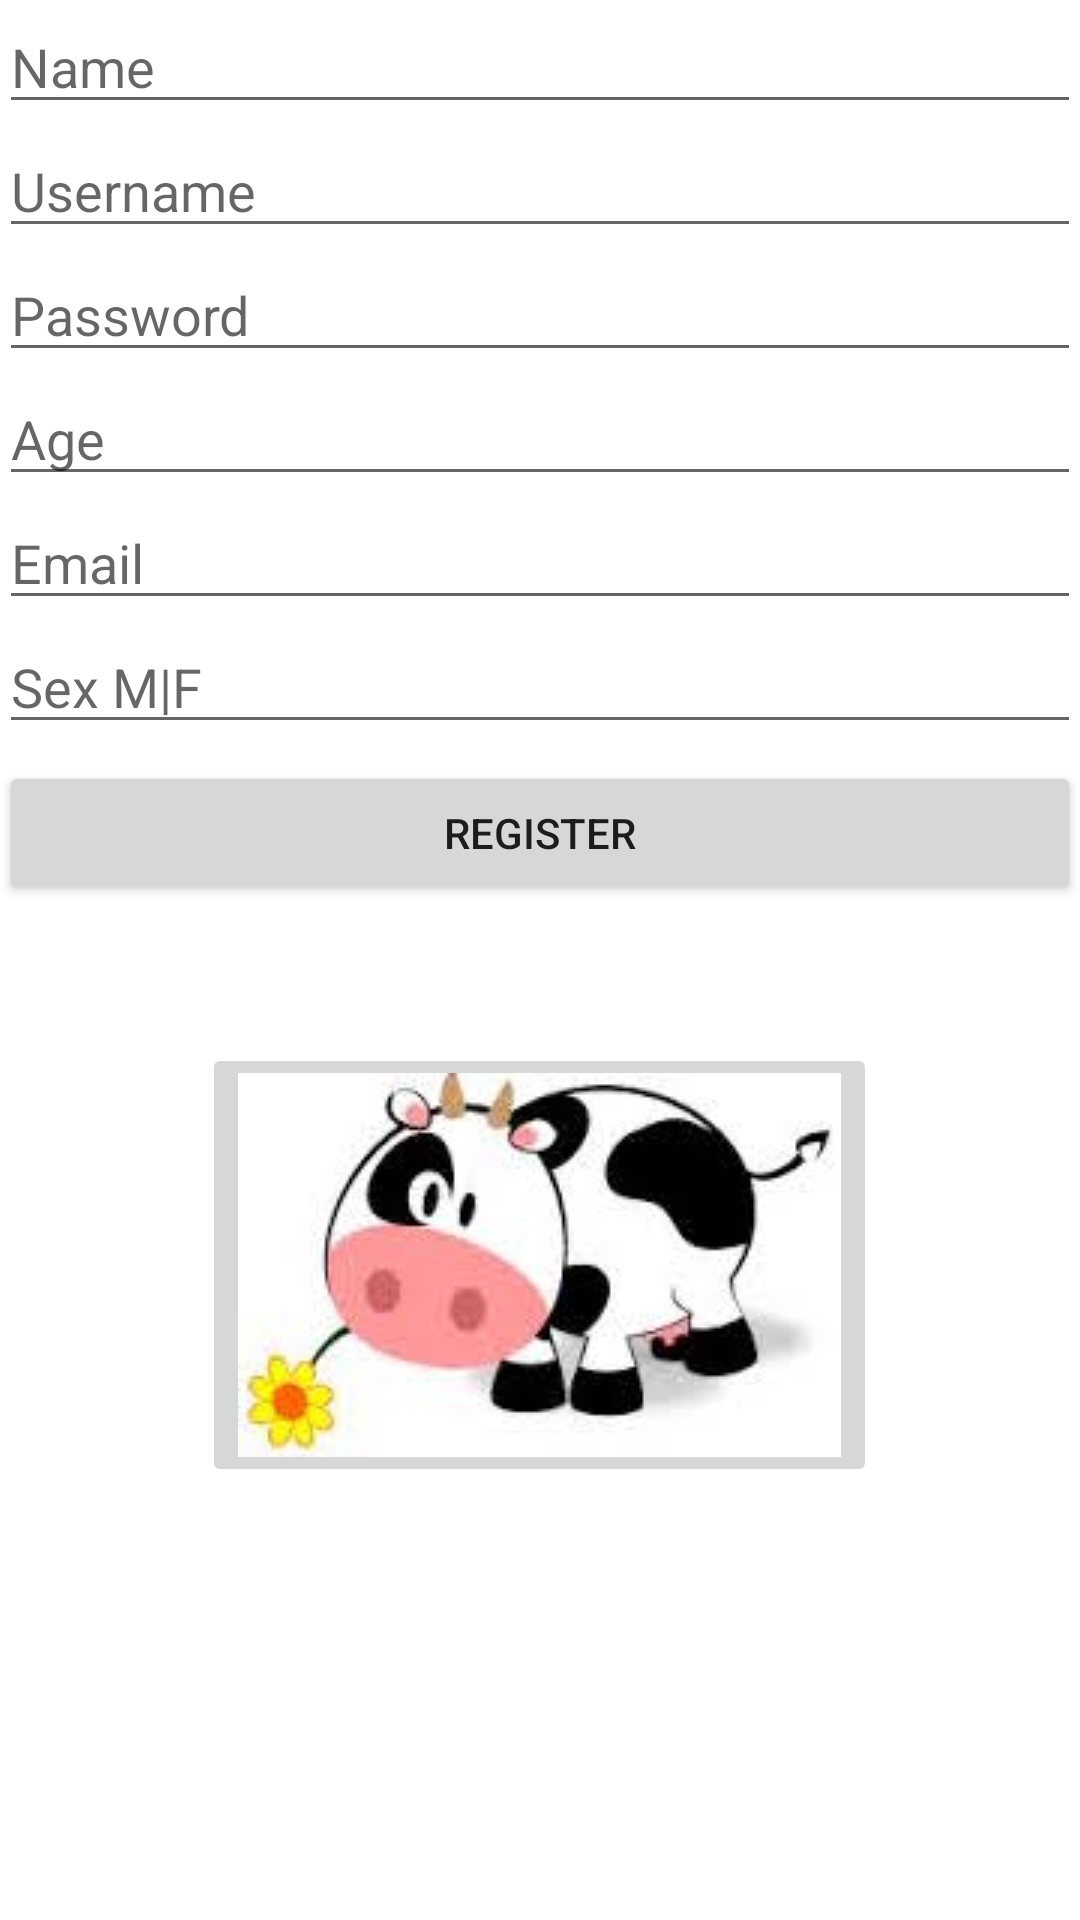

Produce the Android XML layout that renders to this screen, including the resource entries it uses.
<!-- AndroidManifest.xml: application theme AppTheme -->
<!-- res/layout/activity_register.xml -->
<?xml version="1.0" encoding="utf-8"?>
<RelativeLayout xmlns:android="http://schemas.android.com/apk/res/android"
    android:layout_width="match_parent"
    android:layout_height="match_parent"
    android:padding="@dimen/activity_horizontal_margin">

    <EditText
        android:layout_width="wrap_content"
        android:layout_height="wrap_content"
        android:inputType="textPersonName"
        android:ems="10"
        android:id="@+id/etName"
        android:layout_alignParentTop="true"
        android:layout_alignParentLeft="true"
        android:layout_alignParentStart="true"
        android:layout_alignParentRight="true"
        android:layout_alignParentEnd="true"
        android:hint="Name" />

    <EditText
        android:layout_width="wrap_content"
        android:layout_height="wrap_content"
        android:id="@+id/etUsername"
        android:layout_below="@+id/etName"
        android:layout_alignParentLeft="true"
        android:layout_alignParentStart="true"
        android:layout_alignParentRight="true"
        android:layout_alignParentEnd="true"
        android:hint="Username" />

    <EditText
        android:layout_width="wrap_content"
        android:layout_height="wrap_content"
        android:inputType="textPassword"
        android:ems="10"
        android:id="@+id/etPassword"
        android:layout_below="@+id/etUsername"
        android:layout_alignParentLeft="true"
        android:layout_alignParentStart="true"
        android:layout_alignParentRight="true"
        android:layout_alignParentEnd="true"
        android:hint="Password" />

    <Button
        android:layout_width="wrap_content"
        android:layout_height="wrap_content"
        android:text="Register"
        android:id="@+id/bRegister"
        android:layout_below="@+id/etEmail"
        android:layout_alignParentLeft="true"
        android:layout_alignParentStart="true"
        android:layout_marginTop="47dp"
        android:layout_alignRight="@+id/etEmail"
        android:layout_alignEnd="@+id/etEmail" />

    <EditText
        android:layout_width="wrap_content"
        android:layout_height="wrap_content"
        android:inputType="number"
        android:ems="10"
        android:id="@+id/etAge"
        android:layout_below="@+id/etPassword"
        android:layout_alignParentLeft="true"
        android:layout_alignParentStart="true"
        android:layout_alignParentRight="true"
        android:layout_alignParentEnd="true"
        android:hint="Age" />

    <ImageButton
        android:layout_width="wrap_content"
        android:layout_height="wrap_content"
        android:id="@+id/imageButton"
        android:src="@drawable/mootest1"
        android:layout_below="@+id/bRegister"
        android:layout_centerHorizontal="true"
        android:layout_marginTop="46dp" />

    <EditText
        android:layout_width="wrap_content"
        android:layout_height="wrap_content"
        android:inputType="textEmailAddress"
        android:ems="10"
        android:id="@+id/etEmail"
        android:layout_below="@+id/etAge"
        android:layout_alignParentLeft="true"
        android:layout_alignParentStart="true"
        android:layout_alignRight="@+id/etAge"
        android:layout_alignEnd="@+id/etAge"
        android:hint="Email" />

    <EditText
        android:layout_width="wrap_content"
        android:layout_height="wrap_content"
        android:id="@+id/etSex"
        android:layout_below="@+id/etEmail"
        android:layout_alignParentLeft="true"
        android:layout_alignParentStart="true"
        android:layout_alignRight="@+id/etEmail"
        android:layout_alignEnd="@+id/etEmail"
        android:hint="Sex M|F" />

</RelativeLayout>
<!-- resources referenced by this layout -->
<resources>
  <!-- drawable mootest1: jpeg bitmap (drawable, 5315 bytes) -->
</resources>
